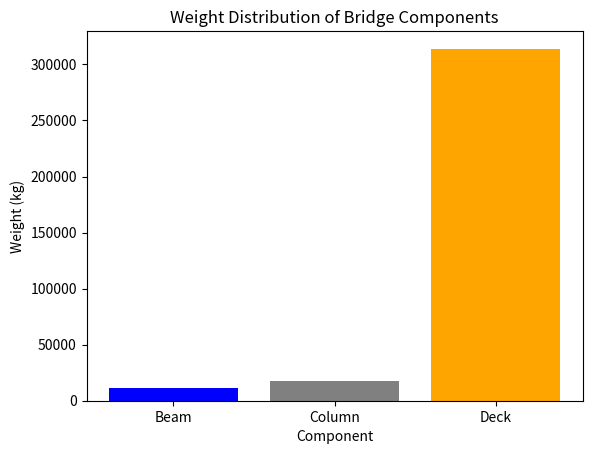

Write the Python code that produced this figure.
# Example Capstone Project: Bridge Load Analysis

import numpy as np
import pandas as pd
import matplotlib.pyplot as plt

# Step 1: Define a class for materials
class Material:
    def __init__(self, name, density, elastic_modulus):
        self.name = name
        self.density = density  # in kg/m^3
        self.elastic_modulus = elastic_modulus  # in GPa

    def display_properties(self):
        print(f"Material: {self.name}")
        print(f"Density: {self.density} kg/m^3")
        print(f"Elastic Modulus: {self.elastic_modulus} GPa")

# Step 2: Define materials
steel = Material("Steel", 7850, 210)
concrete = Material("Concrete", 2400, 30)

# Step 3: Create a data structure for bridge components
components = pd.DataFrame({
    "Component": ["Beam", "Column", "Deck"],
    "Material": ["Steel", "Concrete", "Steel"],
    "Length (m)": [10, 5, 20],
    "Width (m)": [0.3, 0.3, 10],
    "Height (m)": [0.5, 5, 0.2]
})

# Step 4: Calculate the volume of each component
components["Volume (m^3)"] = components["Length (m)"] * components["Width (m)"] * components["Height (m)"]

# Step 5: Assign densities to materials
density_map = {"Steel": 7850, "Concrete": 2400}
components["Density (kg/m^3)"] = components["Material"].map(density_map)

# Step 6: Calculate the weight of each component
components["Weight (kg)"] = components["Volume (m^3)"] * components["Density (kg/m^3)"]

# Step 7: Display the components and their weights
print("Bridge Components:")
print(components)

# Step 8: Visualize the weight distribution
plt.bar(components["Component"], components["Weight (kg)"], color=['blue', 'gray', 'blue'])
plt.xlabel("Component")
plt.ylabel("Weight (kg)")
plt.title("Weight Distribution of Bridge Components")
plt.show()

# Solution for Capstone Setup

# Step 1: Define Material Class
class Material:
    def __init__(self, name, density, strength):
        self.name = name
        self.density = density  # kg/m^3
        self.strength = strength  # MPa

    def __str__(self):
        return f"{self.name}: Density={self.density} kg/m^3, Strength={self.strength} MPa"

# Step 2: Define Materials
steel = Material("Steel", 7850, 500)
concrete = Material("Concrete", 2400, 40)

print(steel)
print(concrete)

# Step 3: Create DataFrame
import pandas as pd

bridge_components = pd.DataFrame({
    "Component": ["Beam", "Column", "Deck"],
    "Material": ["Steel", "Concrete", "Steel"],
    "Length (m)": [10, 5, 20],
    "Width (m)": [0.3, 0.3, 10],
    "Height (m)": [0.5, 5, 0.2]
})

# Step 4: Calculate Volume and Weight
density_map = {"Steel": 7850, "Concrete": 2400}
bridge_components["Volume (m^3)"] = bridge_components["Length (m)"] * bridge_components["Width (m)"] * bridge_components["Height (m)"]
bridge_components["Density (kg/m^3)"] = bridge_components["Material"].map(density_map)
bridge_components["Weight (kg)"] = bridge_components["Volume (m^3)"] * bridge_components["Density (kg/m^3)"]

print(bridge_components)

# Step 5: Visualization
import matplotlib.pyplot as plt

plt.bar(bridge_components["Component"], bridge_components["Weight (kg)"], color=['blue', 'gray', 'orange'])
plt.title("Weight Distribution of Bridge Components")
plt.xlabel("Component")
plt.ylabel("Weight (kg)")
plt.show()